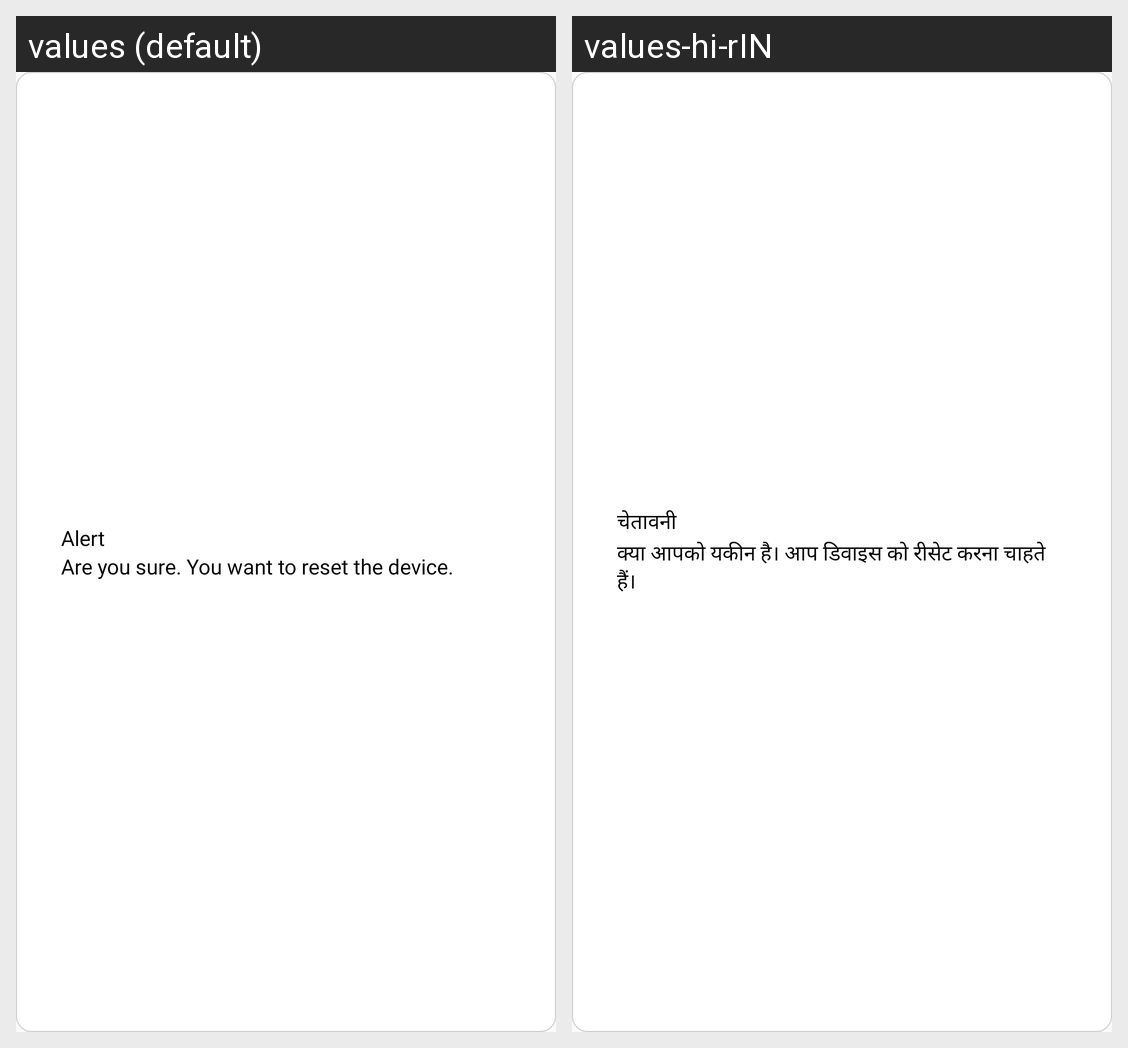

Locale-by-locale string values for the Android screen shown in this grid:
Android screen res/layout/dialog_reset_device_confirmation.xml rendered under 2 locales, left to right: values (default), values-hi-rIN. Device: Nexus 5 (rendered at 1080×1920; each locale shown at half size, 540×960, under a caption strip naming it); theme Theme.CallMangement.
Strings drawn on this screen, with the default value and each locale's value (text and hints the layout hard-codes, and strings that could not be matched under every locale, appear in the picture but are not listed):

alert
  values: Alert
  values-hi-rIN: चेतावनी

are_you_sure_reset_device
  values: Are you sure. You want to reset the device.
  values-hi-rIN: क्या आपको यकीन है। आप डिवाइस को रीसेट करना चाहते हैं।
